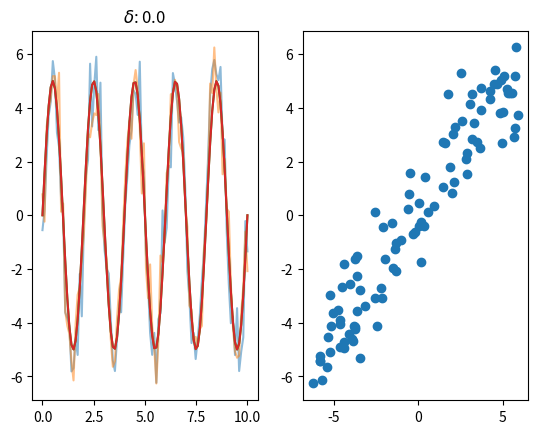
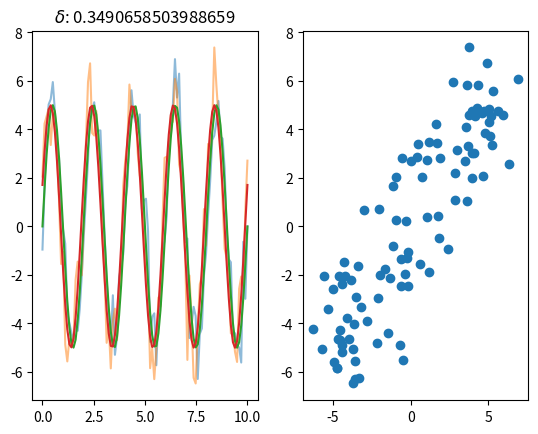
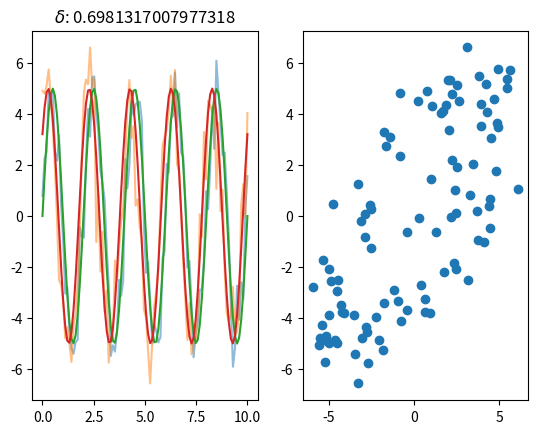
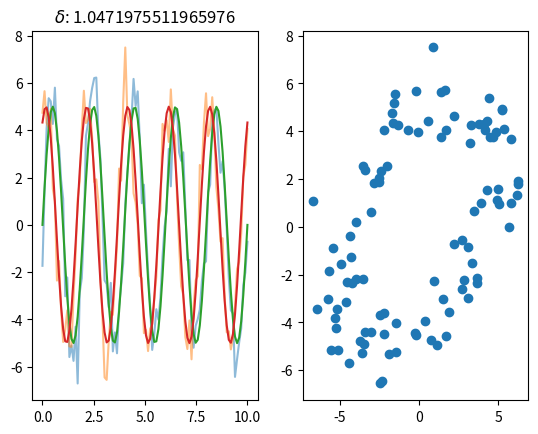
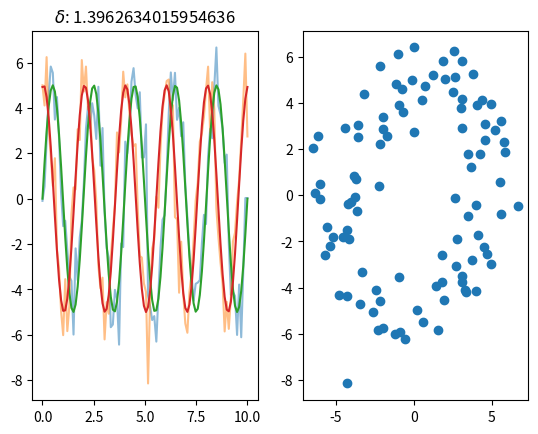
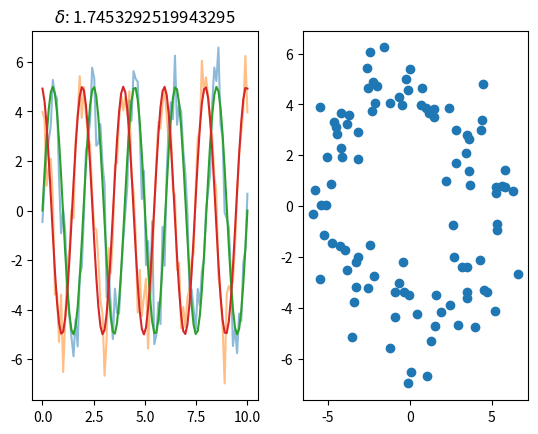
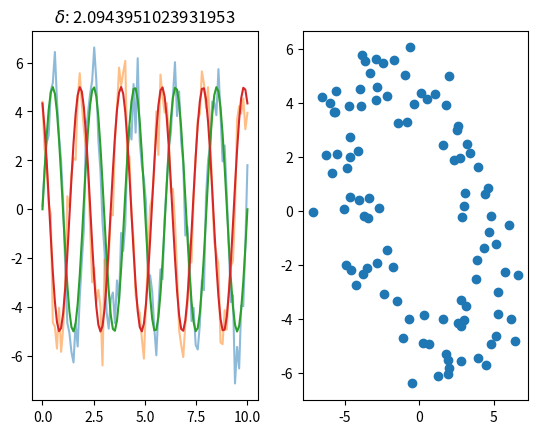
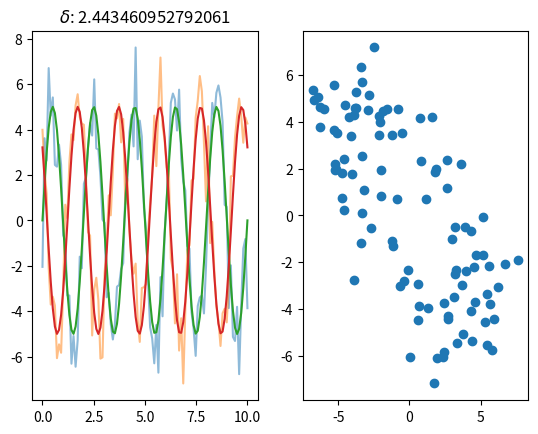
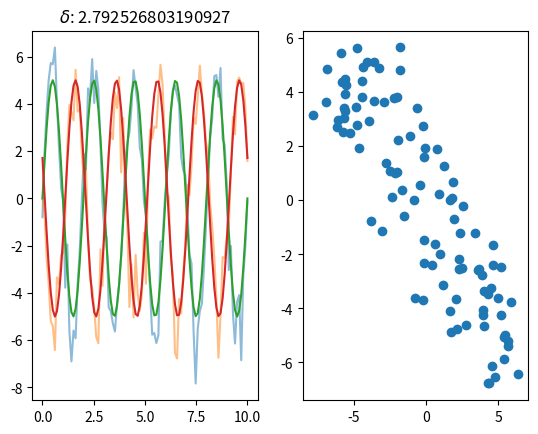
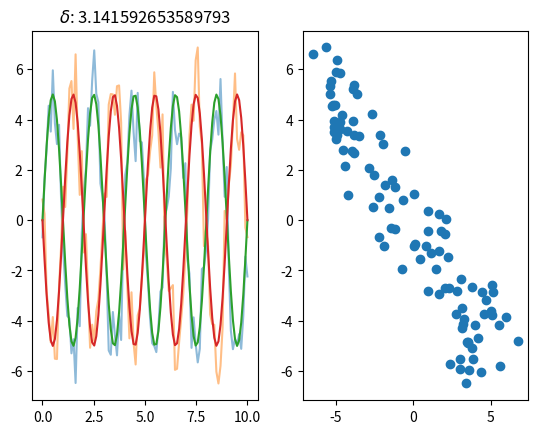
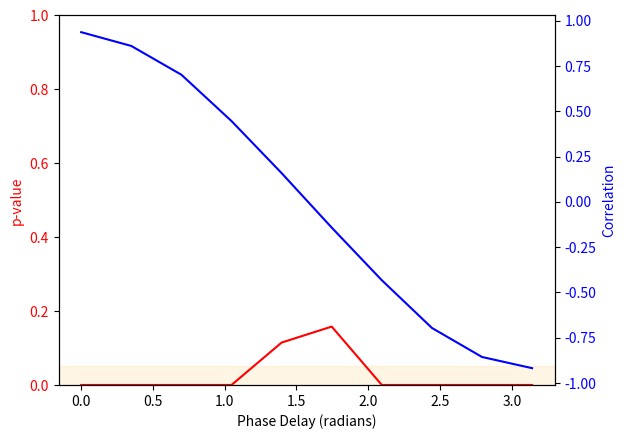
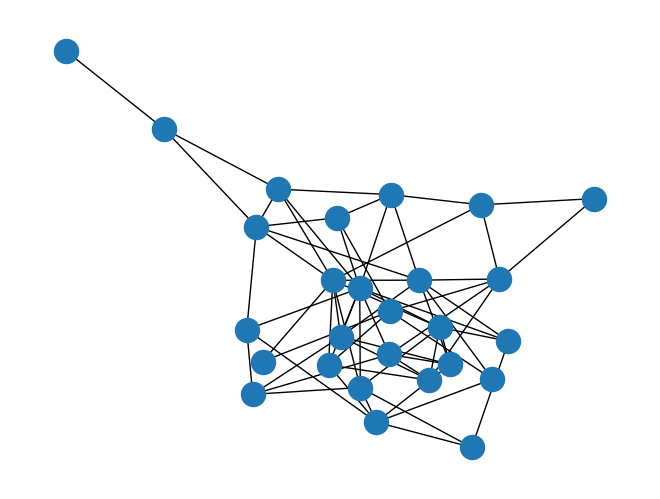

The script that saved these images, in order: (Note: this script raises an exception after producing the figures.)
# -*- coding: utf-8 -*-
"""Delay-Corr

Automatically generated by Colab.

Original file is located at
    https://colab.research.google.com/drive/1Zp9u24dy41Bfei-FiltkIK8XWUliRaZ4

# Exploring Coupling with Nodal Delays

one of the key factors that gets ignored the most in neuroscience is *delay*.
That is, when two neurons are connected, we tend to ignore the fact that there's a time gap between one firing and a downstream neuron firing.
When we're looking at just two neurons, this isn't a big deal - it's often *negligible* with respect to the behavior we care about.

But when we start looking at large-scale networks, these delays could very well add up.

In this post, I want to do a quick dive into how *delays* can affect a common pairwise measure used across neural recording/imaging: the **correlation**.
"""

#@title Setup and Classes
import numpy as np
import scipy.stats as stats
import matplotlib.pyplot as plt

class vox_pair:
  def __init__(self, snr = 1, delay = np.pi/2, noise = None, plotting = True, samples = 100, damping = 1.0, shift = None, sig_diff = 1.0):
    self.sig = snr
    self.delay = delay
    self.noise = noise
    self.damping = damping
    self.shift = shift
    self.sig_diff = sig_diff

    self.signal = None
    self._global_plotting = plotting

    self._x = np.linspace(0,10,samples)

  def gen_signal(self):
    sig = self.sig
    delay = self.delay
    noise = self.noise
    damping_factor = self.damping
    sig_diff = self.sig_diff

    x = self._x

    y1 = sig * np.exp(-damping_factor * x) * np.sin(x * 2 * np.pi * 0.5)
    y2 = sig_diff * sig * np.exp(-damping_factor * x) * np.sin(x * 2 * np.pi * 0.5 + delay)

    if self.shift is not None:
      y2 = np.roll(y2,int(self.shift))
      y2[:int(self.shift)] = 0
    self.clean_signal = {'y1':np.copy(y1), 'y2':np.copy(y2)}

    # add noise here
    if noise is not None:
      y1 += np.random.normal(0,noise,y1.shape)
      y2 += np.random.normal(0,noise,y2.shape)

    self.signal = {'y1':y1, 'y2':y2}

    return self

  def plot_signal(self, plot_clean = False):
    if self.signal is not None:
      if self._global_plotting:

        y1 = self.signal['y1']
        y2 = self.signal['y2']
        x = self._x

        fig, (ax1, ax2) = plt.subplots(1, 2, sharex=False)
        ax1.plot(x,y1,alpha=0.5)
        ax1.plot(x,y2,alpha=0.5)

        if plot_clean:
          cy1 = self.clean_signal['y1']
          cy2 = self.clean_signal['y2']
          ax1.plot(x,cy1)
          ax1.plot(x,cy2)
          ax1.set_title(f"$\delta$: {self.delay}")

        ax2.scatter(y1,y2)
        plt.show()
    else:
      print("No signal to plot")
    return self

  def do_stats(self, standard_print = True):
    y1 = self.signal['y1']
    y2 = self.signal['y2']

    # do stats here
    do_stats = {'spearmanr': {'function': stats.spearmanr, 'result': []}, 'pearsonr': {'function': stats.pearsonr, 'result': []}}

    for do_stat in do_stats.keys():
        do_stats[do_stat]['result'] = do_stats[do_stat]['function'](y1,y2)
        if standard_print:
          print(f"{do_stat}: {do_stats[do_stat]['result']}")

    return {stat: stat_result['result'] for stat,stat_result in do_stats.items()}

"""## Simple Signal Model
We'll start with a very simple *signal model* - contrasting with a generative or dynamical model.
The signal model cares just about high-level features of a signal, and not necessarily processes that generate those features.

We'll set up two signals, corresponding to two "voxels", where each signal has...
"""

snr, delay, damping, shift = 5, None, 0, 0

delay_stats = []
delay_list = np.linspace(0,np.pi,10)
for delay in delay_list:
  sys = vox_pair(snr = snr, delay = delay, noise = 1, plotting=True, samples=100, damping=damping, shift = shift, sig_diff = 1.0)
  delay_stats.append(sys.gen_signal().plot_signal(plot_clean = True).do_stats(standard_print = False))

all_p_val = [res['spearmanr'][1] for res in delay_stats]
all_corr_val = [res['spearmanr'][0] for res in delay_stats]

fig, ax1 = plt.subplots(1, 1, sharex=True)

ax1.plot(delay_list,all_p_val, color='red');
ax1.axhspan(0, 0.05, color="orange", alpha=0.1)
ax1.set_ylabel('p-value', color='red')  # we already handled the x-label with ax1
ax1.tick_params(axis='y', labelcolor='red')
ax2 = ax1.twinx()
ax2.plot(delay_list,all_corr_val, color='blue');
ax2.set_ylabel('Correlation', color='blue')  # we already handled the x-label with ax1
ax2.tick_params(axis='y', labelcolor='blue')

ax1.set_ylim((0,1.))
ax1.set_xlabel('Phase Delay (radians)')
plt.show()
#sys = vox_pair(snr = 10, delay = 0*np.pi/2, noise = 1)
#sys.gen_signal().plot_signal().do_stats()

"""Instant-Opposite? Or Delayed-Same?

TODO: Analyse Fox

## Synthetic Brain
"""

# let's make an NxNxN "brain"
D = 1
N = 3

rvec = np.zeros((N,N,N,D))

#let's make a connectivity between the NxNxN nodes
import networkx as nx

brain_g = nx.erdos_renyi_graph(N**3,0.2)
#TODO sanity check to ensure only 1 community
nx.draw(brain_g)

# we want to generate a multivariate normal instance using the graph Laplacian as the covariance
data = np.random.multivariate_normal(0 * np.zeros(N**3), cov = nx.laplacian_matrix(brain_g))
